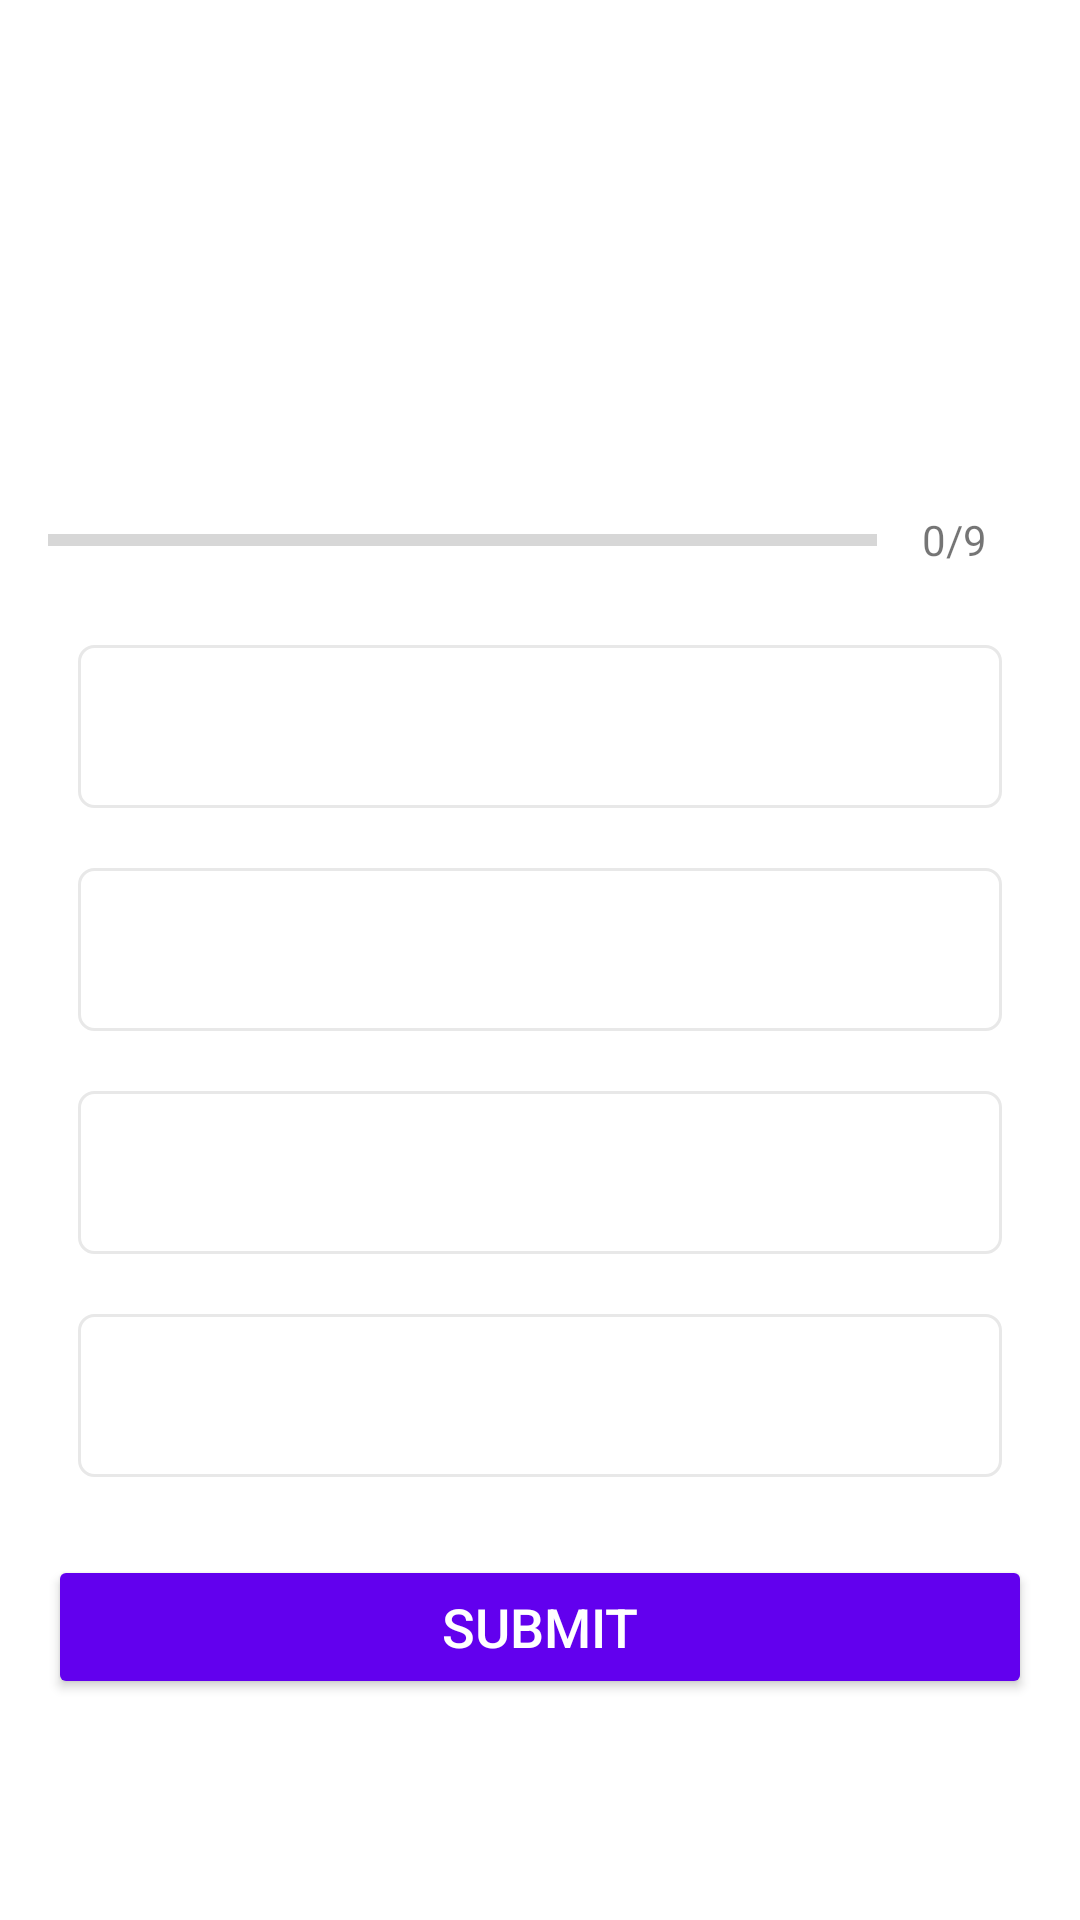

Reconstruct the res/layout file that produces this screen, plus the resources it refers to.
<!-- AndroidManifest.xml: application theme Theme.QuizApp -->
<!-- res/layout/activity_quiz_questions.xml -->
<?xml version="1.0" encoding="utf-8"?>
<ScrollView
    xmlns:android="http://schemas.android.com/apk/res/android"
    xmlns:tools="http://schemas.android.com/tools"
    android:layout_width="match_parent"
    android:layout_height="match_parent"
    android:fillViewport="true"
    tools:context=".QuizQuestionsActivity">

  <LinearLayout
      android:layout_width="match_parent"
      android:layout_height="wrap_content"
      android:gravity="center"
      android:orientation="vertical"
      android:padding="@dimen/_16dp"
      tools:ignore="ExtraText">

    <TextView
        android:id="@+id/tvQuestion"
        android:layout_width="match_parent"
        android:layout_height="wrap_content"
        android:layout_margin="@dimen/_10dp"
        android:gravity="center"
        android:textSize="@dimen/_22sp"
        android:textColor="@color/darkGray"
        android:text=""/>

    <ImageView
        android:id="@+id/ivImage"
        android:layout_width="wrap_content"
        android:layout_height="wrap_content"
        android:layout_marginTop="@dimen/_16dp"
        android:contentDescription="@string/quiz_image"
        tools:src="@drawable/ic_flag_of_germany"
    />

    <LinearLayout
        android:layout_width="match_parent"
        android:layout_height="wrap_content"
        android:gravity="center_vertical"
        android:layout_marginTop="@dimen/_16dp"
        android:orientation="horizontal"
    >
      
      <ProgressBar
          android:id="@+id/progressBar"
          style="?android:attr/progressBarStyleHorizontal"
          android:layout_width="0dp"
          android:layout_height="wrap_content"
          android:layout_weight="1"
          android:max="9"
          android:indeterminate="false"
          android:minHeight="50dp"
          android:progress="0"
      />

      <TextView
          android:id="@+id/tvProgressText"
          android:layout_width="wrap_content"
          android:layout_height="wrap_content"
          android:gravity="center"
          android:padding="@dimen/_15dp"
          android:textSize="@dimen/_14sp"
          android:text="@string/progressPercent"
      />
    </LinearLayout>

    <TextView
        android:id="@+id/tvOptionOne"
        android:layout_width="match_parent"
        android:layout_height="wrap_content"
        android:layout_margin="@dimen/_10dp"
        android:background="@drawable/default_option_border_bg"
        android:gravity="center"
        android:padding="@dimen/_15dp"
        android:textSize="@dimen/_18sp"
        android:text=""
    />

    <TextView
        android:id="@+id/tvOptionTwo"
        android:layout_width="match_parent"
        android:layout_height="wrap_content"
        android:layout_margin="@dimen/_10dp"
        android:background="@drawable/default_option_border_bg"
        android:gravity="center"
        android:padding="@dimen/_15dp"
        android:textSize="@dimen/_18sp"
        android:text=""
    />

    <TextView
        android:id="@+id/tvOptionThree"
        android:layout_width="match_parent"
        android:layout_height="wrap_content"
        android:layout_margin="@dimen/_10dp"
        android:background="@drawable/default_option_border_bg"
        android:gravity="center"
        android:padding="@dimen/_15dp"
        android:textSize="@dimen/_18sp"
        android:text=""
    />

    <TextView
        android:id="@+id/tvOptionFour"
        android:layout_width="match_parent"
        android:layout_height="wrap_content"
        android:layout_margin="@dimen/_10dp"
        android:background="@drawable/default_option_border_bg"
        android:gravity="center"
        android:padding="@dimen/_15dp"
        android:textSize="@dimen/_18sp"
        android:text=""
    />

    <Button android:layout_width="match_parent"
            android:layout_height="wrap_content"
            android:text="@string/submit"
            android:layout_marginTop="@dimen/_16dp"
            android:backgroundTint="@color/design_default_color_primary"
            android:textColor="@color/white"
            android:textSize="@dimen/_18sp"
            android:id="@+id/btnSubmit"
    />


  </LinearLayout>

</ScrollView>
<!-- resources referenced by this layout -->
<resources>
  <color name="darkGray">#363A43</color>
  <color name="white">#FFFFFFFF</color>
  <dimen name="_10dp">10dp</dimen>
  <dimen name="_14sp">14sp</dimen>
  <dimen name="_15dp">15dp</dimen>
  <dimen name="_16dp">16dp</dimen>
  <dimen name="_18sp">18sp</dimen>
  <dimen name="_22sp">22sp</dimen>
  <!-- drawable default_option_border_bg (drawable) -->
  <?xml version="1.0" encoding="utf-8"?>
  <shape xmlns:android="http://schemas.android.com/apk/res/android"
         android:shape="rectangle">
  
    <stroke
        android:width="1dp"
        android:color="#E8E8E8"
    />
    <solid
        android:color="@color/white"
    />
    <corners android:radius="5dp"/>
  
  
  </shape>
  <string name="progressPercent">0/9</string>
  <string name="quiz_image">Quiz Image</string>
  <string name="submit">SUBMIT</string>
  <style name="Theme.QuizApp" parent="Theme.MaterialComponents.DayNight.NoActionBar">
      
      <item name="colorPrimary">@color/purple_500</item>
      <item name="colorPrimaryVariant">@color/purple_700</item>
      <item name="colorOnPrimary">@color/white</item>
      
      <item name="colorSecondary">@color/teal_200</item>
      <item name="colorSecondaryVariant">@color/teal_700</item>
      <item name="colorOnSecondary">@color/black</item>
      
      <item name="android:statusBarColor" tools:targetApi="l">?attr/colorPrimaryVariant
      </item>
  
      
      <item name="android:windowFullscreen">true</item>
      
    </style>
  <color name="purple_500">#FF6200EE</color>
  <color name="purple_700">#FF3700B3</color>
  <color name="teal_200">#FF03DAC5</color>
  <color name="teal_700">#FF018786</color>
  <color name="black">#FF000000</color>
</resources>
